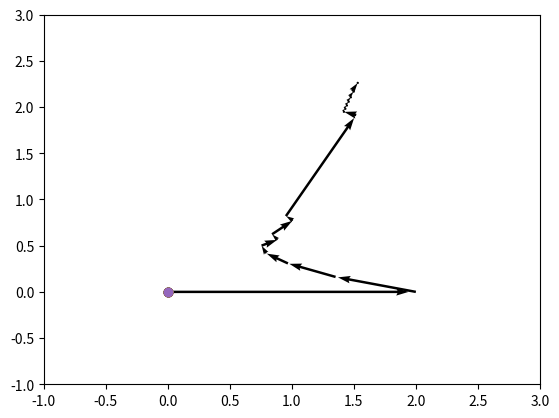

This figure's Python source:
import numpy as np
import matplotlib.pyplot as plt

a1 = 2
b1 = 5

def grad(x):
    x1 = x[0]
    x2 = x[1]
    f_dashx1 = -2*(a1-x1)-4*b1*(x2-x1*x1)*x1
    f_dashx2 = 2*b1*(x2-x1*x1)
    return np.array([f_dashx1, f_dashx2])
def Hess(x):
    x1 = x[0]
    x2 = x[1]
    x1x1 = 2-4*b1*x2+12*b1*x1*x1 
    x1x2 = -4*b1*x1 
    x2x2 = 2*b1 
    return np.array([[x1x1, x1x2],[x1x2, x2x2]])
x_list = []
def SteepestDescent(x, grad, Hess):
    g = grad(x)
    leng = np.dot(g.T, g)
    iter = 1
    while leng > 0.1 or leng < -0.1 :
        d = g * -1 
        lambdak = -np.dot(g.T, d) * 1.0 / (np.dot(np.dot(d.T, Hess(x)), d))
        x_next = x + lambdak * d # x(k+1) = x(k) + lambdak * d(k)
        
        x = x_next
        g = grad(x) 
        leng = np.dot(g.T, g)
        iter += 1
        
        x_list.append(x)
    print(x[0],x[1],g[0],g[1],leng)
#
x=np.array([0,0])
x_list.append(x) 
SteepestDescent(x, grad, Hess)
#exit()
plt.xlim(-1, 3)
plt.ylim(-1, 3)
for p in x_list:
    plt.plot(x[0], x[1], "o")
for i in range(len(x_list) - 1):
    dx = x_list[i+1][0] - x_list[i][0]
    dy = x_list[i+1][1] - x_list[i][1]
    plt.quiver(x_list[i][0], x_list[i][1], dx, dy, angles='xy', scale=1.03, scale_units='xy', width=0.005)
    
plt.show()






















#print("<tr><td align=center>%d</td>\n<td align=center>(%.6f, %.6f)</td>\n<td align=center>(%.6f, %.6f)</td>\n<td align=center>%.6f</td>\n<td align=center>(%.6f, %.6f)</td><td align=center>%.6f</td></tr>" % (iter, x[0],x[1],g[0],g[1],leng,d[0],d[1], lambdak))